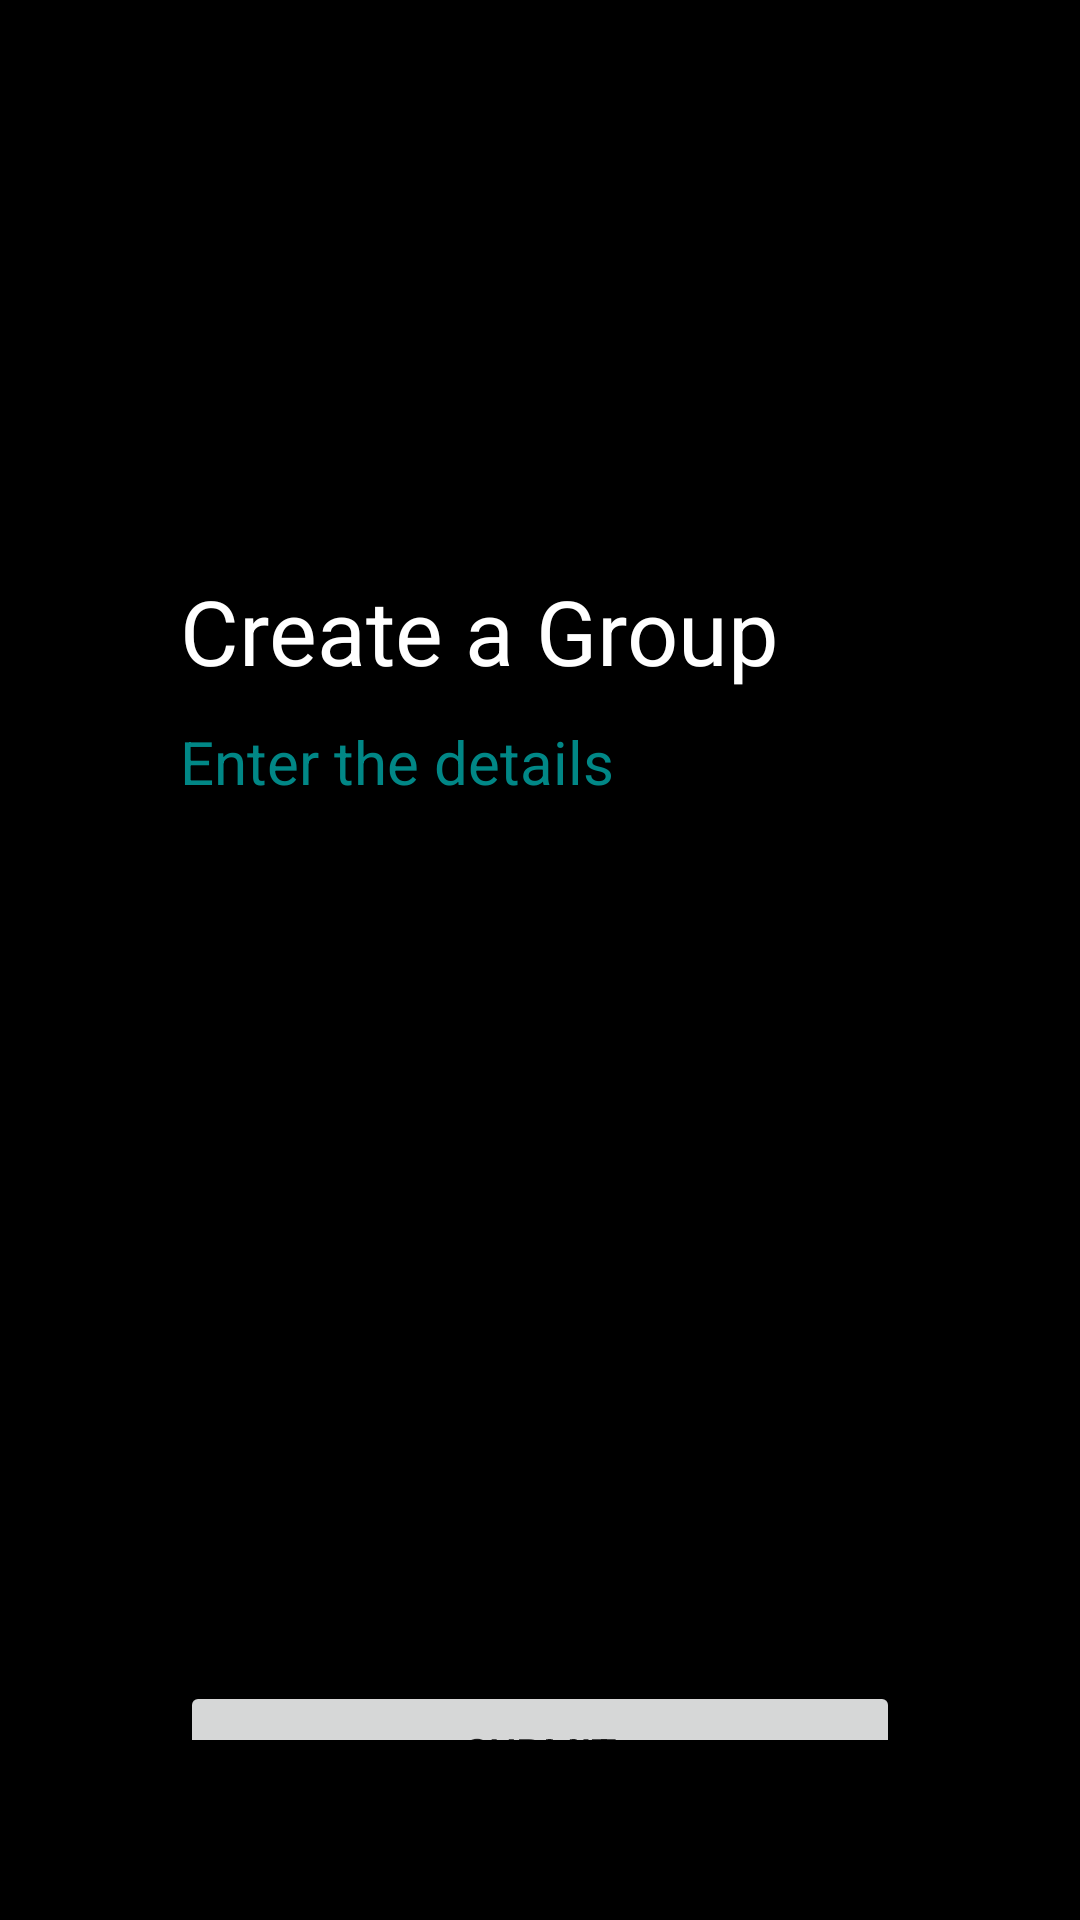

Write the Android layout XML for this screen, with the resource values it uses.
<!-- AndroidManifest.xml: application theme Theme.I180595_i180599 -->
<!-- res/layout/activity_create_group.xml -->
<?xml version="1.0" encoding="utf-8"?>
<androidx.constraintlayout.widget.ConstraintLayout xmlns:android="http://schemas.android.com/apk/res/android"
    xmlns:app="http://schemas.android.com/apk/res-auto"
    xmlns:tools="http://schemas.android.com/tools"
    android:layout_width="match_parent"
    android:layout_height="match_parent"
    android:padding="60dp"
    android:background="@color/black"
    tools:context=".CreateGroup">

    <TextView
        android:layout_width="wrap_content"
        android:layout_height="wrap_content"
        android:id="@+id/welcome"
        app:layout_constraintTop_toTopOf="parent"
        app:layout_constraintLeft_toLeftOf="parent"
        android:textColor="@color/white"
        android:layout_marginTop="130dp"
        android:text="Create a Group"
        android:textSize="30sp"
        />

    <TextView
        android:layout_width="match_parent"
        android:layout_height="wrap_content"
        android:id="@+id/prompt"
        app:layout_constraintTop_toBottomOf="@id/welcome"
        app:layout_constraintLeft_toLeftOf="parent"
        android:textColor="@color/teal_700"
        android:layout_marginTop="10dp"
        android:text="Enter the details"
        android:textSize="20sp"
        />

    <EditText
        android:layout_width="match_parent"
        android:layout_height="wrap_content"
        android:hint="1st Member"
        android:id="@+id/name1"
        android:inputType="textEmailAddress"
        android:layout_marginTop="30dp"
        android:paddingBottom="20dp"
        android:textColor="@color/white"
        app:layout_constraintTop_toBottomOf="@id/prompt"
        app:layout_constraintLeft_toLeftOf="parent"/>

    <EditText
        android:layout_width="match_parent"
        android:layout_height="wrap_content"
        android:hint="2nd Member"
        android:id="@+id/name2"
        android:inputType="textEmailAddress"
        android:layout_marginTop="30dp"
        android:paddingBottom="20dp"
        android:textColor="@color/white"
        app:layout_constraintTop_toBottomOf="@id/name1"
        app:layout_constraintLeft_toLeftOf="parent"/>

    <EditText
        android:layout_width="match_parent"
        android:layout_height="wrap_content"
        android:hint="3rd Member"
        android:id="@+id/name3"
        android:inputType="textEmailAddress"
        android:layout_marginTop="30dp"
        android:paddingBottom="20dp"
        android:textColor="@color/white"
        app:layout_constraintTop_toBottomOf="@id/name2"
        app:layout_constraintLeft_toLeftOf="parent"/>

    <Button
        android:layout_width="match_parent"
        android:layout_height="wrap_content"
        android:text="Submit"
        android:id="@+id/submit"
        android:layout_marginTop="40dp"
        app:layout_constraintTop_toBottomOf="@id/name3"
        app:layout_constraintLeft_toLeftOf="parent"/>
</androidx.constraintlayout.widget.ConstraintLayout>
<!-- resources referenced by this layout -->
<resources>
  <style name="Theme.I180595_i180599" parent="Theme.MaterialComponents.DayNight.DarkActionBar">
          
          <item name="colorPrimary">@color/purple_500</item>
          <item name="colorPrimaryVariant">@color/purple_700</item>
          <item name="colorOnPrimary">@color/white</item>
          
          <item name="colorSecondary">@color/teal_200</item>
          <item name="colorSecondaryVariant">@color/teal_700</item>
          <item name="colorOnSecondary">@color/black</item>
          
          <item name="android:statusBarColor" tools:targetApi="l">?attr/colorPrimaryVariant</item>
          
      </style>
  <!-- not gathered from this repository: default colours our renderer supplied (Android Studio template values) -->
  <color name="purple_500">#FF6200EE</color>
  <color name="purple_700">#FF3700B3</color>
  <color name="teal_200">#FF03DAC5</color>
  <color name="teal_700">#FF018786</color>
  <color name="black">#FF000000</color>
  <color name="white">#FFFFFFFF</color>
</resources>
